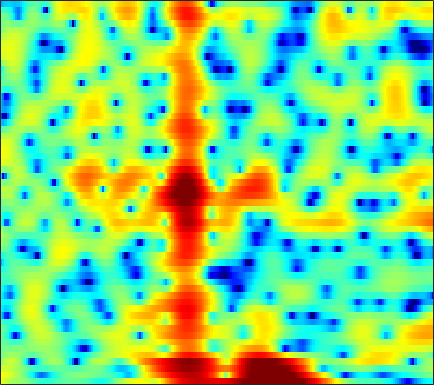

Data behind this chart, as committed beside it:
4.7509, 3.9847, 3.0803, 2.3669, 1.9698, 1.6056, 1.3718, 1.2376, 1.0675, 0.85603, 0.57489, 0.30685, -0.15257, -0.71116, -1.1728, -1.8182, -2.4397, -2.8572, -3.3093, -3.6009, -3.7194, -3.6872, -3.5155, -3.241
5.471, 5.098, 4.606, 4.114, 3.736, 3.209, 2.643, 2.18, 1.498, 0.7175, -0.1869, -0.9613, -2.142, -3.518, -4.692, -6.469, -8.445, -9.947, -11.5, -11.73, -10.57, -9.313, -7.642, -6.167
3.14, 3.156, 3.118, 2.994, 2.833, 2.526, 2.116, 1.747, 1.18, 0.5375, -0.1555, -0.6949, -1.391, -2.032, -2.447, -2.882, -3.154, -3.248, -3.236, -3.084, -2.816, -2.569, -2.23, -1.904
0.5129, 1.453, 2.349, 2.88, 3.058, 3.013, 2.658, 2.189, 1.276, -0.01231, -1.778, -3.532, -6.803, -12.22, -19.69, -15.61, -8.925, -6.06, -3.497, -1.739, -0.4811, 0.2179, 0.8766, 1.263
-0.8055, -0.19, 0.4778, 0.9594, 1.192, 1.328, 1.266, 1.105, 0.7568, 0.2895, -0.2433, -0.6509, -1.156, -1.527, -1.665, -1.621, -1.328, -0.9863, -0.4744, 0.02402, 0.4457, 0.6904, 0.8938, 0.94
-0.7789, -0.655, -0.5264, -0.4266, -0.3617, -0.2836, -0.2224, -0.1835, -0.1446, -0.1147, -0.07252, -0.02237, 0.06757, 0.193, 0.3055, 0.4656, 0.629, 0.7483, 0.8865, 0.9869, 1.032, 1.023, 0.9371, 0.757
-0.9551, -1.222, -1.661, -2.159, -2.52, -2.9, -3.074, -3.025, -2.717, -2.192, -1.547, -1.036, -0.3685, 0.2504, 0.6683, 1.146, 1.525, 1.742, 1.941, 2.038, 2.033, 1.964, 1.787, 1.519
-0.7694, -1.535, -2.856, -4.683, -6.547, -10.08, -15.41, -17.28, -11.85, -7.375, -4.323, -2.608, -0.8364, 0.4986, 1.276, 2.074, 2.639, 2.928, 3.153, 3.21, 3.103, 2.923, 2.563, 2.075
-0.4463, -1.098, -2.022, -3.017, -3.804, -4.795, -5.396, -5.324, -4.475, -3.126, -1.656, -0.6122, 0.6291, 1.652, 2.26, 2.869, 3.255, 3.406, 3.424, 3.25, 2.885, 2.491, 1.798, 0.9038
-2.265, -2.912, -3.527, -3.732, -3.613, -3.169, -2.523, -1.944, -1.046, -0.07825, 0.871, 1.514, 2.247, 2.815, 3.125, 3.362, 3.395, 3.28, 2.939, 2.402, 1.694, 1.065, 0.1172, -0.945
-6.836, -9.412, -14.24, -15.57, -11.69, -7.165, -3.948, -2.139, -0.2585, 1.204, 2.37, 3.07, 3.768, 4.196, 4.34, 4.302, 3.972, 3.528, 2.667, 1.471, -0.04368, -1.349, -3.185, -4.759
-5.526, -6.314, -7.206, -6.999, -6.058, -4.395, -2.629, -1.313, 0.3146, 1.688, 2.776, 3.421, 4.065, 4.436, 4.53, 4.377, 3.89, 3.295, 2.154, 0.5324, -1.707, -3.94, -8.011, -13.82
-4.795, -4.924, -5.087, -5.088, -4.808, -3.991, -2.862, -1.931, -0.6392, 0.6294, 1.76, 2.465, 3.19, 3.662, 3.839, 3.833, 3.554, 3.161, 2.405, 1.4, 0.1966, -0.7861, -2.082, -3.163
-5.396, -6.503, -8.476, -11.12, -12.64, -11.29, -7.746, -5.271, -2.6, -0.5466, 1.063, 2.033, 3.019, 3.691, 4.008, 4.198, 4.14, 3.928, 3.444, 2.758, 1.886, 1.123, -0.03859, -1.311
-4.075, -5.093, -6.612, -8.223, -8.988, -8.111, -5.929, -4.191, -2.055, -0.2545, 1.169, 2.027, 2.928, 3.573, 3.895, 4.123, 4.126, 3.993, 3.624, 3.034, 2.22, 1.453, 0.1849, -1.432
-2.719, -2.919, -3.06, -2.998, -2.856, -2.501, -1.863, -1.275, -0.4652, 0.3433, 1.106, 1.603, 2.158, 2.575, 2.797, 2.966, 2.984, 2.906, 2.669, 2.269, 1.697, 1.152, 0.2626, -0.8374
-3.084, -2.839, -2.537, -2.174, -1.832, -1.397, -0.9705, -0.6173, -0.1481, 0.2679, 0.644, 0.9007, 1.188, 1.416, 1.549, 1.675, 1.749, 1.758, 1.714, 1.604, 1.413, 1.205, 0.8507, 0.4039
-4.994, -4.253, -3.353, -2.615, -2.097, -1.47, -1.021, -0.7727, -0.4955, -0.2979, -0.1903, -0.1459, -0.1109, -0.1014, -0.09191, -0.04581, 0.07744, 0.2117, 0.4578, 0.7623, 1.084, 1.295, 1.515, 1.657
-8.485, -6.436, -4.414, -2.993, -2.353, -1.813, -1.487, -1.421, -1.506, -1.678, -1.933, -2.185, -2.602, -3.098, -3.503, -3.98, -4.158, -3.899, -2.997, -1.705, -0.3443, 0.6179, 1.715, 2.566
-5.085, -4.046, -3.154, -2.532, -2.347, -2.588, -3.144, -3.693, -4.64, -5.584, -6.249, -6.613, -7.1, -7.91, -9.037, -11.9, -18.7, -24.82, -12.34, -6.511, -2.888, -0.8982, 1.148, 2.643
-0.8113, -0.9292, -1.154, -1.786, -2.376, -3.543, -5.439, -7.354, -11.02, -17.09, -20.1, -15.78, -11.88, -9.948, -9.227, -8.764, -8.462, -7.838, -6.208, -4.136, -2.034, -0.6158, 0.9977, 2.34
1.199, 0.7449, 0.1616, -0.7069, -1.46, -2.548, -4.037, -5.33, -7.108, -8.795, -9.325, -8.9, -7.766, -6.588, -5.84, -4.978, -4.195, -3.622, -2.775, -1.875, -0.9016, -0.1315, 0.8493, 1.763
1.933, 1.36, 0.6328, 0.105, -0.3895, -0.9208, -1.383, -1.776, -2.15, -2.429, -2.594, -2.611, -2.535, -2.415, -2.327, -2.282, -2.255, -2.236, -2.224, -2.063, -1.711, -1.297, -0.5093, 0.3754
1.067, 0.1702, -0.8451, -1.194, -1.062, -0.7393, -0.1696, 0.2379, 0.6032, 0.9285, 1.09, 1.134, 1.062, 0.8115, 0.4914, -0.1547, -1.157, -2.158, -3.864, -5.797, -6.928, -6.351, -4.227, -1.928
-2.853, -5.94, -12.65, -12.47, -7.529, -3.448, -1.046, 0.3169, 1.516, 2.307, 2.807, 2.988, 2.99, 2.736, 2.341, 1.548, 0.2883, -1.014, -3.364, -6.726, -9.637, -8.732, -5.002, -2.139
-2.912, -4.062, -5.42, -5.233, -4.367, -2.841, -1.286, -0.4147, 0.6231, 1.319, 1.784, 2.002, 2.129, 2.076, 1.913, 1.559, 1.044, 0.5784, -0.1091, -0.7008, -0.9908, -0.9954, -0.7107, -0.2234
-1.876, -1.834, -1.533, -1.501, -1.14, -0.8256, -0.4407, -0.1812, 0.06642, 0.3241, 0.4993, 0.6339, 0.8219, 0.9854, 1.106, 1.186, 1.239, 1.209, 1.128, 1.027, 0.8815, 0.8154, 0.6397, 0.4738
-0.9697, -0.3365, 0.2272, 0.5733, 0.5688, 0.5788, 0.2299, -0.04427, -0.6382, -1.243, -1.621, -1.664, -1.321, -0.6218, -0.02069, 0.7457, 1.339, 1.674, 1.974, 2.076, 2.008, 1.86, 1.575, 1.083
1.234, 1.811, 1.984, 2.256, 1.97, 1.536, 0.5612, -0.4529, -2.442, -5.602, -10.28, -12.72, -8.537, -4.268, -2.163, -0.1416, 1.113, 1.731, 2.217, 2.33, 2.239, 1.951, 1.534, 0.9366
2.425, 2.468, 2.451, 2.351, 2.257, 1.801, 1.188, 0.3314, -0.9648, -2.834, -4.541, -5.074, -4.179, -2.441, -1.194, 0.002029, 0.836, 1.19, 1.286, 1.041, 0.4699, -0.2105, -1.404, -2.617
0.5749, -0.1481, -0.005417, 0.2676, 0.926, 1.474, 1.833, 1.858, 1.653, 1.326, 0.9516, 0.7501, 0.6147, 0.5791, 0.6002, 0.6342, 0.5797, 0.4692, 0.1574, -0.3854, -1.422, -2.485, -4.907, -8.998
-6.693, -17.39, -11.32, -3.79, -1.339, 0.8645, 1.962, 2.507, 2.695, 2.624, 2.242, 1.82, 1.098, 0.2402, -0.4766, -1.302, -1.974, -2.256, -2.294, -2.226, -2.232, -2.374, -2.736, -3.123
1.109, 0.1377, 0.09428, 0.6789, 1.353, 2.066, 2.503, 2.645, 2.541, 2.107, 1.341, 0.5243, -0.9648, -2.936, -4.947, -8.384, -12.53, -13.16, -9.724, -6.697, -4.508, -3.41, -2.291, -1.53
4.486, 4.072, 3.687, 3.376, 3.248, 2.997, 2.746, 2.391, 1.847, 1.053, 0.04867, -0.8742, -2.358, -4.223, -5.894, -8.411, -10.57, -10.83, -9.144, -6.93, -5.085, -3.979, -2.885, -2.123
5.238, 4.981, 4.513, 4.087, 3.701, 3.176, 2.537, 1.987, 1.14, 0.1852, -0.8569, -1.678, -2.741, -3.73, -4.338, -5.006, -5.29, -5.237, -4.874, -4.22, -3.585, -3.097, -2.634, -2.333
5.146, 4.931, 4.581, 4.166, 3.742, 3.104, 2.257, 1.562, 0.4185, -0.8762, -2.312, -3.374, -4.604, -5.339, -5.484, -5.218, -4.624, -4.102, -3.409, -2.777, -2.206, -1.917, -1.619, -1.546
4.203, 4.115, 4.024, 3.744, 3.468, 2.891, 2.102, 1.319, -0.06879, -1.923, -4.478, -7.057, -11.84, -15.45, -12.62, -8.329, -5.556, -4.11, -2.716, -1.781, -1.125, -0.796, -0.5075, -0.3875
1.7, 2.017, 2.28, 2.409, 2.46, 2.313, 1.994, 1.513, 0.6445, -0.6398, -2.35, -3.925, -6.094, -7.106, -6.494, -4.802, -3.13, -2.174, -1.255, -0.7186, -0.5067, -0.4264, -0.4743, -0.4815
-2.394, -1.701, -1.017, -0.2029, 0.2927, 0.971, 1.437, 1.662, 1.787, 1.662, 1.383, 1.13, 0.8256, 0.6442, 0.6112, 0.7182, 0.7931, 0.7831, 0.5628, 0.06295, -0.7651, -1.605, -2.85, -3.894
-8.065, -8.367, -7.588, -5.636, -3.987, -1.874, -0.2443, 0.8126, 1.842, 2.575, 3.071, 3.314, 3.522, 3.599, 3.561, 3.414, 3.071, 2.664, 1.835, 0.5736, -1.241, -3.195, -7.107, -14.64
-13.57, -18.94, -20.19, -12.1, -8.192, -4.862, -2.288, -0.8322, 0.7279, 1.925, 2.823, 3.317, 3.762, 4.009, 4.074, 3.963, 3.66, 3.287, 2.568, 1.542, 0.2341, -0.9895, -2.757, -4.412
-8.274, -9.303, -9.222, -8.214, -7.211, -5.263, -3.375, -2.091, -0.5392, 0.7087, 1.693, 2.264, 2.808, 3.145, 3.283, 3.317, 3.21, 3.037, 2.695, 2.252, 1.66, 1.153, 0.4518, -0.2996
-8.194, -9.935, -11.36, -11.11, -9.477, -6.998, -4.74, -3.209, -1.639, -0.3998, 0.487, 0.9647, 1.408, 1.649, 1.727, 1.792, 1.808, 1.819, 1.84, 1.875, 1.878, 1.881, 1.803, 1.648
-7.939, -11.04, -16.43, -15.23, -11.39, -7.304, -4.592, -3.199, -1.799, -0.896, -0.421, -0.2998, -0.3979, -0.7173, -1.031, -1.412, -1.552, -1.402, -0.8737, -0.1366, 0.7076, 1.291, 1.949, 2.472
-2.834, -3.495, -4.151, -4.172, -3.7, -2.843, -2.02, -1.486, -1.011, -0.9159, -1.175, -1.642, -2.699, -4.294, -5.891, -8.668, -11.09, -10.62, -7.496, -4.386, -1.953, -0.5197, 1.032, 2.201
-1.023, -1.079, -1.071, -0.8595, -0.6168, -0.3995, -0.2356, -0.1976, -0.41, -0.8962, -1.715, -2.57, -4.068, -6.088, -7.93, -10.99, -13.61, -13.09, -9.67, -6.316, -3.593, -1.91, -0.09559, 1.348
-2.677, -1.911, -0.788, 0.07586, 0.488, 0.8581, 0.9584, 0.8071, 0.3448, -0.4227, -1.546, -2.604, -4.236, -5.991, -7.265, -8.519, -8.874, -8.462, -7.163, -5.383, -3.523, -2.221, -0.6379, 0.7251
-5.677, -2.732, -0.3367, 1.12, 1.822, 2.356, 2.437, 2.231, 1.657, 0.6687, -0.7415, -2.126, -4.486, -7.584, -10.66, -15.35, -15.62, -12.47, -8.791, -6.032, -3.936, -2.614, -1.131, 0.05588
0.1085, 1.047, 2.127, 2.958, 3.392, 3.673, 3.598, 3.328, 2.694, 1.687, 0.3222, -0.9835, -3.114, -5.734, -7.974, -10.63, -11.1, -9.896, -7.834, -6.047, -4.628, -3.735, -2.776, -2.051
3.334, 3.494, 3.792, 4.05, 4.153, 4.118, 3.893, 3.597, 2.977, 2.132, 1.052, 0.1142, -1.286, -2.748, -3.843, -5.048, -5.919, -6.327, -6.579, -6.556, -6.355, -6.223, -6.107, -6.106
3.996, 4.107, 4.253, 4.325, 4.31, 4.198, 3.958, 3.67, 3.123, 2.406, 1.514, 0.7401, -0.4347, -1.756, -2.822, -4.325, -5.902, -7.096, -8.582, -9.701, -10.2, -10.21, -10.02, -10.04
3.381, 3.662, 3.922, 4.084, 4.145, 4.131, 3.968, 3.737, 3.32, 2.737, 1.984, 1.297, 0.2124, -1.119, -2.272, -4.179, -6.59, -8.922, -13.25, -20.15, -21.67, -16.6, -12.78, -10.84
1.615, 2.186, 2.804, 3.249, 3.462, 3.576, 3.529, 3.411, 3.153, 2.774, 2.255, 1.76, 0.9507, -0.05613, -0.9751, -2.464, -4.279, -5.861, -8.155, -10.14, -10.66, -9.943, -8.45, -7.07
-0.6348, 0.3345, 1.273, 1.824, 2.03, 2.117, 2.092, 2.043, 1.908, 1.766, 1.612, 1.457, 1.156, 0.7314, 0.2915, -0.3936, -1.196, -1.808, -2.551, -3.107, -3.36, -3.316, -2.985, -2.521
-0.922, -0.2229, 0.2154, 0.2553, 0.08785, -0.3087, -0.7955, -1.117, -1.272, -1.04, -0.5212, -0.0748, 0.426, 0.7143, 0.7887, 0.7048, 0.4318, 0.1393, -0.2814, -0.6057, -0.7228, -0.6554, -0.3707, 0.08697
-0.4582, -0.4767, -0.7466, -1.387, -2.181, -3.83, -6.432, -9.089, -10.99, -8.131, -4.687, -2.774, -0.9585, 0.1585, 0.6525, 0.838, 0.5958, 0.1403, -0.7522, -1.773, -2.45, -2.372, -1.417, 0.09177
-2.885, -3.028, -3.235, -3.765, -4.421, -5.927, -8.088, -10.02, -11.11, -9.021, -6.056, -4.143, -2.255, -0.989, -0.4619, -0.2424, -0.633, -1.379, -3.235, -6.77, -15.31, -22.64, -7.515, -2.207
-8.721, -7.951, -7.392, -7.237, -7.346, -7.619, -7.89, -7.934, -7.652, -6.874, -5.812, -4.904, -3.74, -2.762, -2.227, -1.768, -1.698, -1.894, -2.46, -3.205, -3.646, -3.377, -2.056, -0.1818
